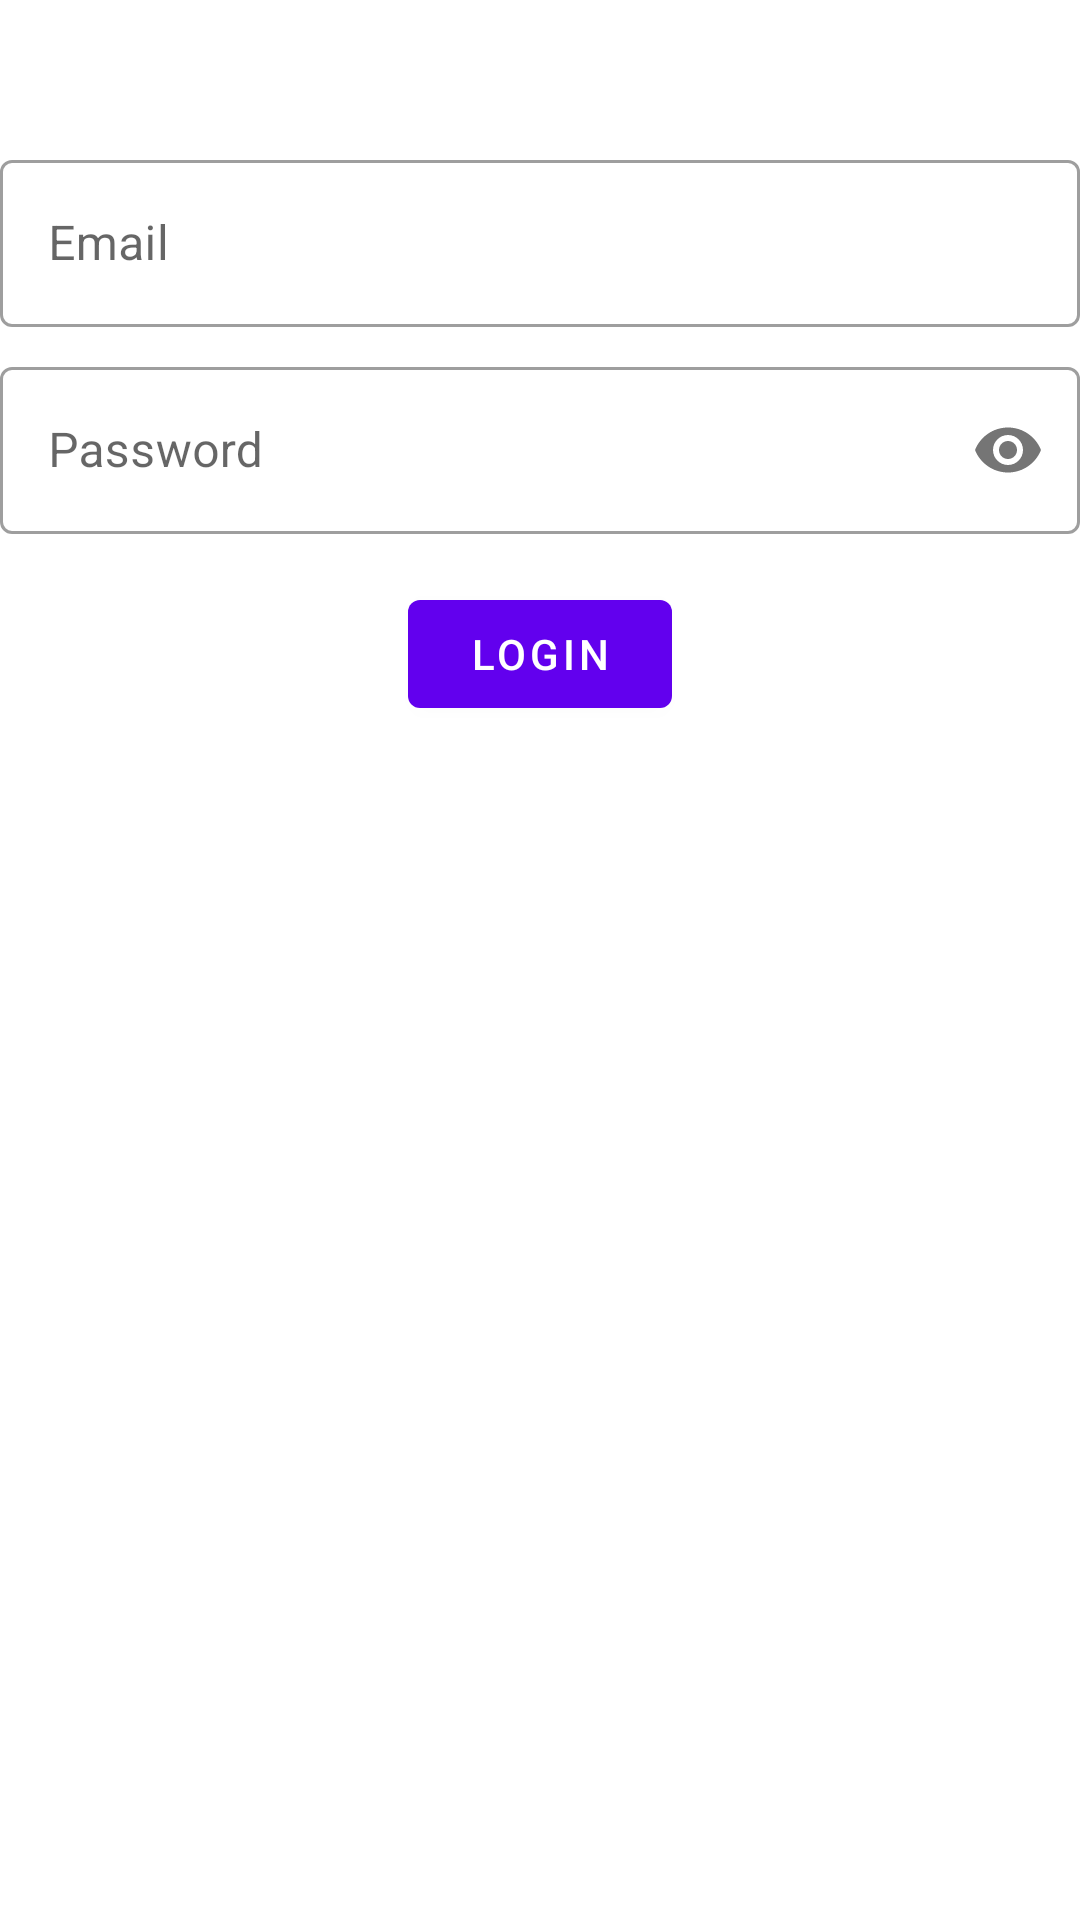

Android layout source for this screen:
<!-- AndroidManifest.xml: application theme Theme.SampleAppKD -->
<!-- res/layout/fragment_login.xml -->
<?xml version="1.0" encoding="utf-8"?>
<androidx.constraintlayout.widget.ConstraintLayout xmlns:android="http://schemas.android.com/apk/res/android"
    android:layout_width="match_parent"
    android:layout_height="match_parent"
    xmlns:app="http://schemas.android.com/apk/res-auto">

    <com.google.android.material.textfield.TextInputLayout
        android:id="@+id/txt_email_layout"
        android:layout_width="match_parent"
        android:layout_height="wrap_content"
        android:layout_marginTop="@dimen/margin_xxxxxlarge"
        android:animateLayoutChanges="true"
        app:layout_constraintTop_toTopOf="parent"
        app:layout_constraintStart_toStartOf="parent"
        app:layout_constraintEnd_toEndOf="parent"
        style="@style/Widget.MaterialComponents.TextInputLayout.OutlinedBox">

        <com.google.android.material.textfield.TextInputEditText
            android:id="@+id/txt_email"
            android:layout_width="match_parent"
            android:layout_height="wrap_content"
            android:hint="Email"
            android:inputType="textEmailAddress"/>

    </com.google.android.material.textfield.TextInputLayout>

    <com.google.android.material.textfield.TextInputLayout
        android:id="@+id/txt_password_layout"
        android:layout_width="match_parent"
        android:layout_height="wrap_content"
        android:layout_marginTop="@dimen/margin_default"
        android:animateLayoutChanges="true"
        app:passwordToggleEnabled="true"
        app:errorIconDrawable="@null"
        style="@style/Widget.MaterialComponents.TextInputLayout.OutlinedBox"
        app:layout_constraintTop_toBottomOf="@id/txt_email_layout">

        <com.google.android.material.textfield.TextInputEditText
            android:id="@+id/txt_password"
            android:layout_width="match_parent"
            android:layout_height="wrap_content"
            android:hint="Password"
            android:inputType="textPassword"/>

    </com.google.android.material.textfield.TextInputLayout>

    <com.google.android.material.button.MaterialButton
        android:id="@+id/btn_login"
        android:layout_width="wrap_content"
        android:layout_height="wrap_content"
        android:layout_marginTop="@dimen/margin_xlarge"
        android:text="Login"
        app:layout_constraintEnd_toEndOf="parent"
        app:layout_constraintStart_toStartOf="parent"
        app:layout_constraintTop_toBottomOf="@id/txt_password_layout" />

</androidx.constraintlayout.widget.ConstraintLayout>
<!-- resources referenced by this layout -->
<resources>
  <dimen name="margin_default">8dp</dimen>
  <dimen name="margin_xlarge">16dp</dimen>
  <dimen name="margin_xxxxxlarge">48dp</dimen>
  <style name="Theme.SampleAppKD" parent="Theme.MaterialComponents.DayNight.DarkActionBar">
          
          <item name="colorPrimary">@color/purple_500</item>
          <item name="colorPrimaryVariant">@color/purple_700</item>
          <item name="colorOnPrimary">@color/white</item>
          
          <item name="colorSecondary">@color/teal_200</item>
          <item name="colorSecondaryVariant">@color/teal_700</item>
          <item name="colorOnSecondary">@color/black</item>
          
          <item name="android:statusBarColor" tools:targetApi="l">?attr/colorPrimaryVariant</item>
          
      </style>
  <!-- not gathered from this repository: default colours our renderer supplied (Android Studio template values) -->
  <color name="purple_500">#FF6200EE</color>
  <color name="purple_700">#FF3700B3</color>
  <color name="teal_200">#FF03DAC5</color>
  <color name="teal_700">#FF018786</color>
  <color name="black">#FF000000</color>
  <color name="white">#FFFFFFFF</color>
</resources>
